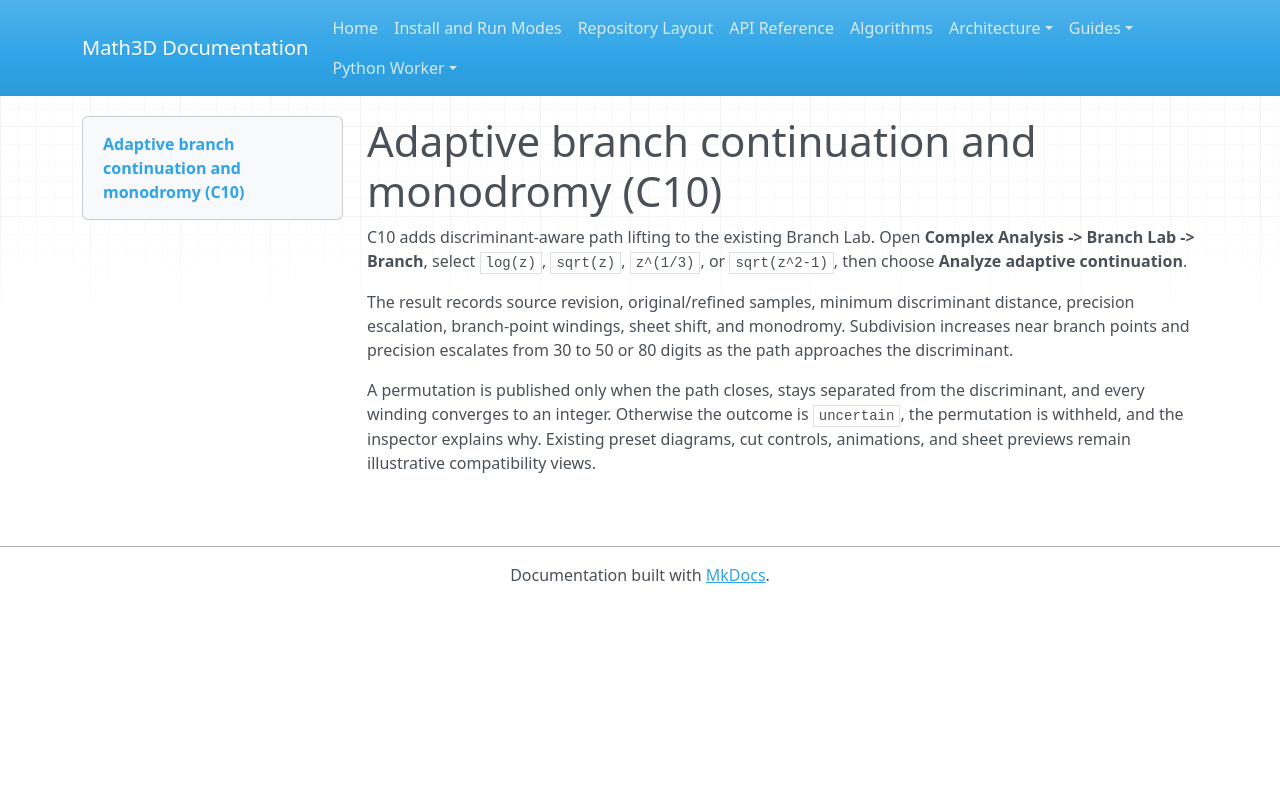

repository: expert10000/Math3D · page: complex-adaptive-continuation/index.html · generator: mkdocs

# Adaptive branch continuation and monodromy (C10)

C10 adds discriminant-aware path lifting to the existing Branch Lab. Open
**Complex Analysis -> Branch Lab -> Branch**, select `log(z)`, `sqrt(z)`,
`z^(1/3)`, or `sqrt(z^2-1)`, then choose **Analyze adaptive continuation**.

The result records source revision, original/refined samples, minimum discriminant
distance, precision escalation, branch-point windings, sheet shift, and monodromy.
Subdivision increases near branch points and precision escalates from 30 to 50 or 80
digits as the path approaches the discriminant.

A permutation is published only when the path closes, stays separated from the
discriminant, and every winding converges to an integer. Otherwise the outcome is
`uncertain`, the permutation is withheld, and the inspector explains why. Existing
preset diagrams, cut controls, animations, and sheet previews remain illustrative
compatibility views.
